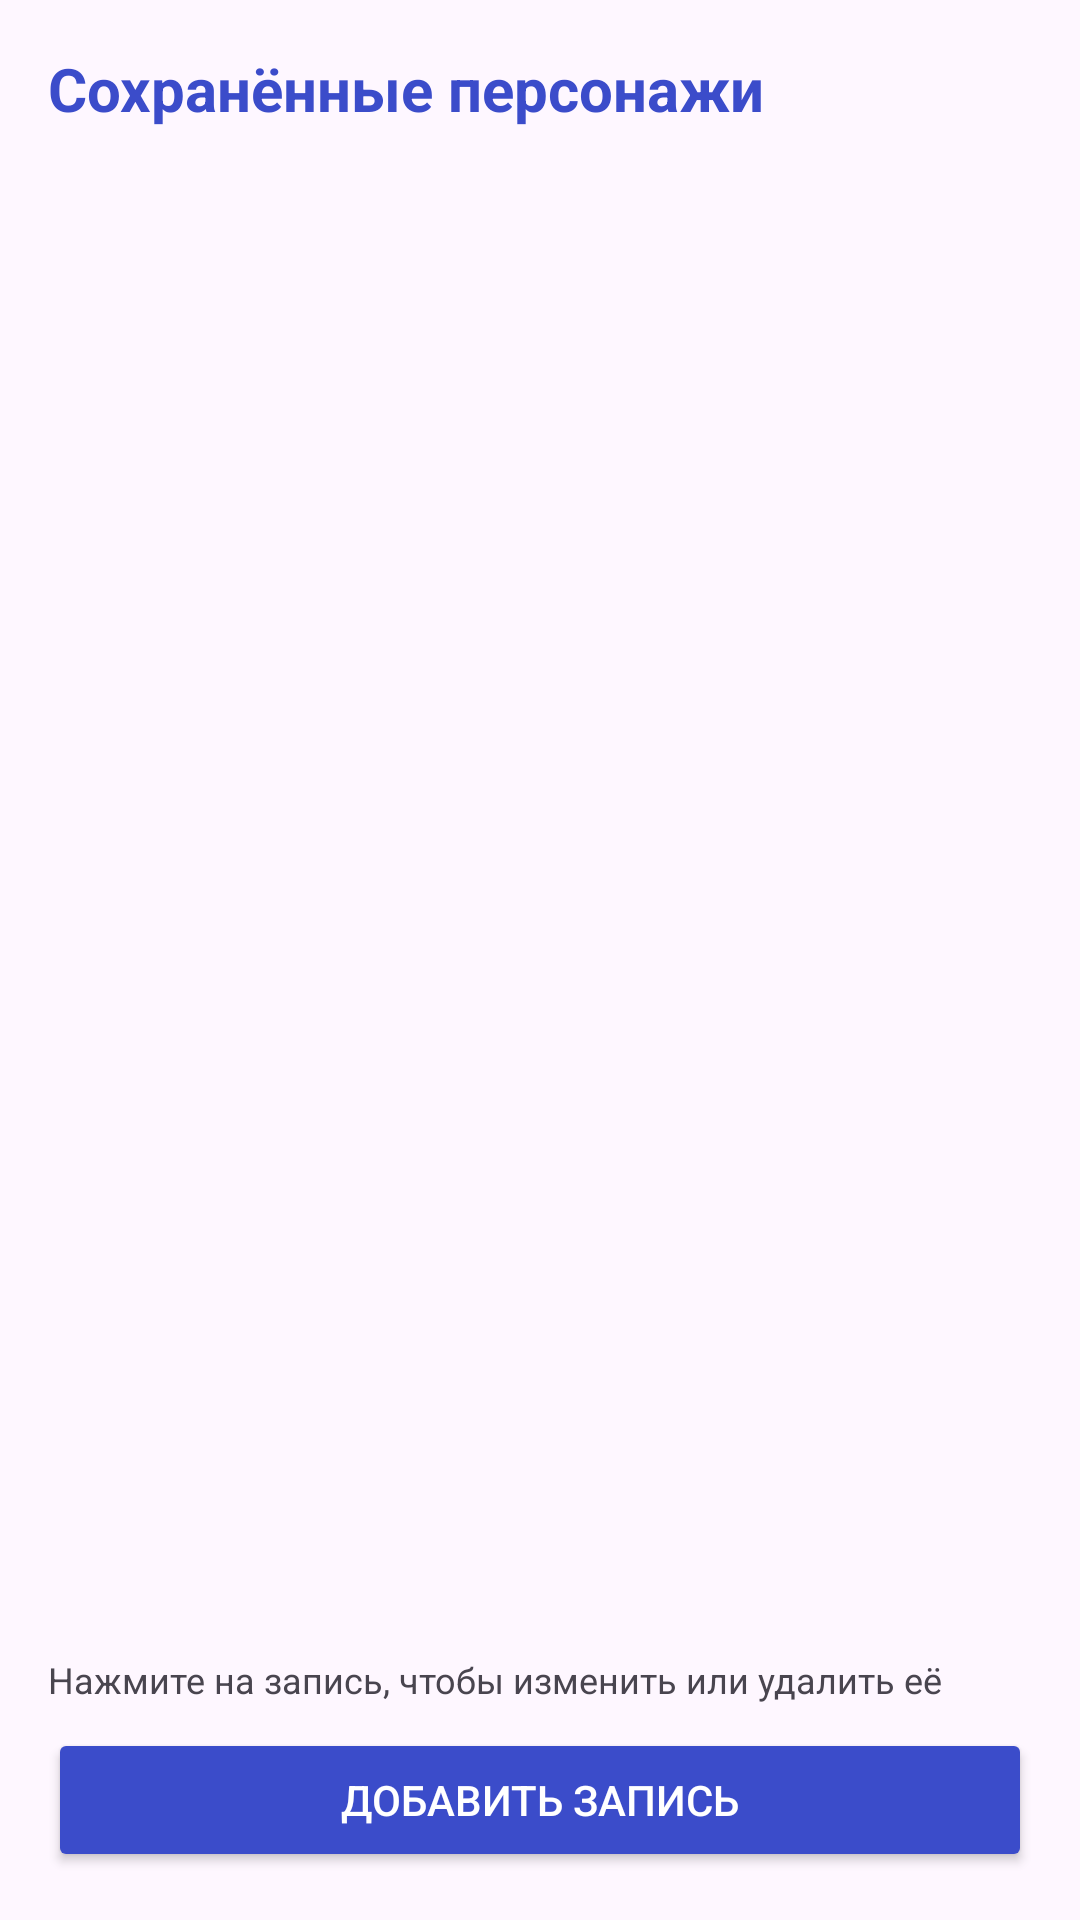

Here is an Android app screen rendered from its layout file. Give the layout XML and the strings, colors and styles it references.
<!-- AndroidManifest.xml: application theme Theme.Prakt5_2 -->
<!-- res/layout/activity_saved_list.xml -->
<?xml version="1.0" encoding="utf-8"?>
<LinearLayout xmlns:android="http://schemas.android.com/apk/res/android"
    android:layout_width="match_parent"
    android:layout_height="match_parent"
    android:orientation="vertical"
    android:padding="16dp">

    
    <TextView
        android:layout_width="match_parent"
        android:layout_height="wrap_content"
        android:text="Сохранённые персонажи"
        android:textColor="@color/great_ball_blue"
        android:textSize="20sp"
        android:textStyle="bold"
        android:layout_marginBottom="8dp" />

    <ListView
        android:id="@+id/listView"
        android:layout_width="match_parent"
        android:layout_height="0dp"
        android:layout_weight="1" />

    <TextView
        android:layout_width="match_parent"
        android:layout_height="wrap_content"
        android:text="Нажмите на запись, чтобы изменить или удалить её"
        android:textSize="12sp"
        android:layout_marginTop="8dp" />

    
    <Button
        android:id="@+id/btnAdd"
        android:layout_width="match_parent"
        android:layout_height="wrap_content"
        android:layout_marginTop="8dp"
        android:backgroundTint="@color/great_ball_blue"
        android:textColor="@color/white"
        android:text="Добавить запись" />

</LinearLayout>
<!-- resources referenced by this layout -->
<resources>
  <color name="great_ball_blue">#3B4CCA</color>
  <color name="white">#FFFFFFFF</color>
  <style name="Theme.Prakt5_2" parent="Base.Theme.Prakt5_2" />
  <style name="Base.Theme.Prakt5_2" parent="Theme.Material3.DayNight.NoActionBar">
          
          <item name="colorPrimary">@color/poke_red</item>
          <item name="colorOnPrimary">@color/white</item>
          <item name="colorPrimaryContainer">@color/poke_red</item>
          <item name="colorOnPrimaryContainer">@color/white</item>
          <item name="colorSecondary">@color/great_ball_blue</item>
          <item name="colorOnSecondary">@color/white</item>
      </style>
  <color name="poke_red">#E3350D</color>
</resources>
